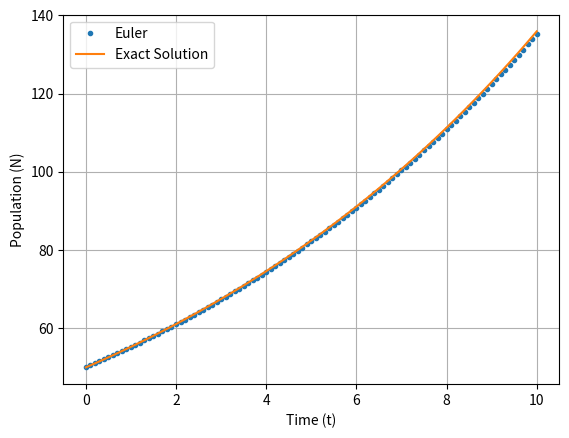

Write the Python code that produced this figure.
import numpy as np
import matplotlib.pyplot as plt

alpha = 0.2
beta = 0.1
t0, t_final = 0, 10
dt = 0.1
N0 = 50

t_values = np.arange(t0, t_final + dt, dt)
N_values = np.zeros_like(t_values)
N_values[0] = N0

for i in range(1, len(t_values)):
    N_values[i] = N_values[i-1] + dt * (alpha - beta) * N_values[i-1]

N_exact = N0 * np.exp((alpha - beta) * t_values)

plt.plot(t_values, N_values, '.', label="Euler")
plt.plot(t_values, N_exact, '-', label="Exact Solution")
plt.xlabel("Time (t)")
plt.ylabel("Population (N)")
plt.legend()
plt.grid()
plt.show()
